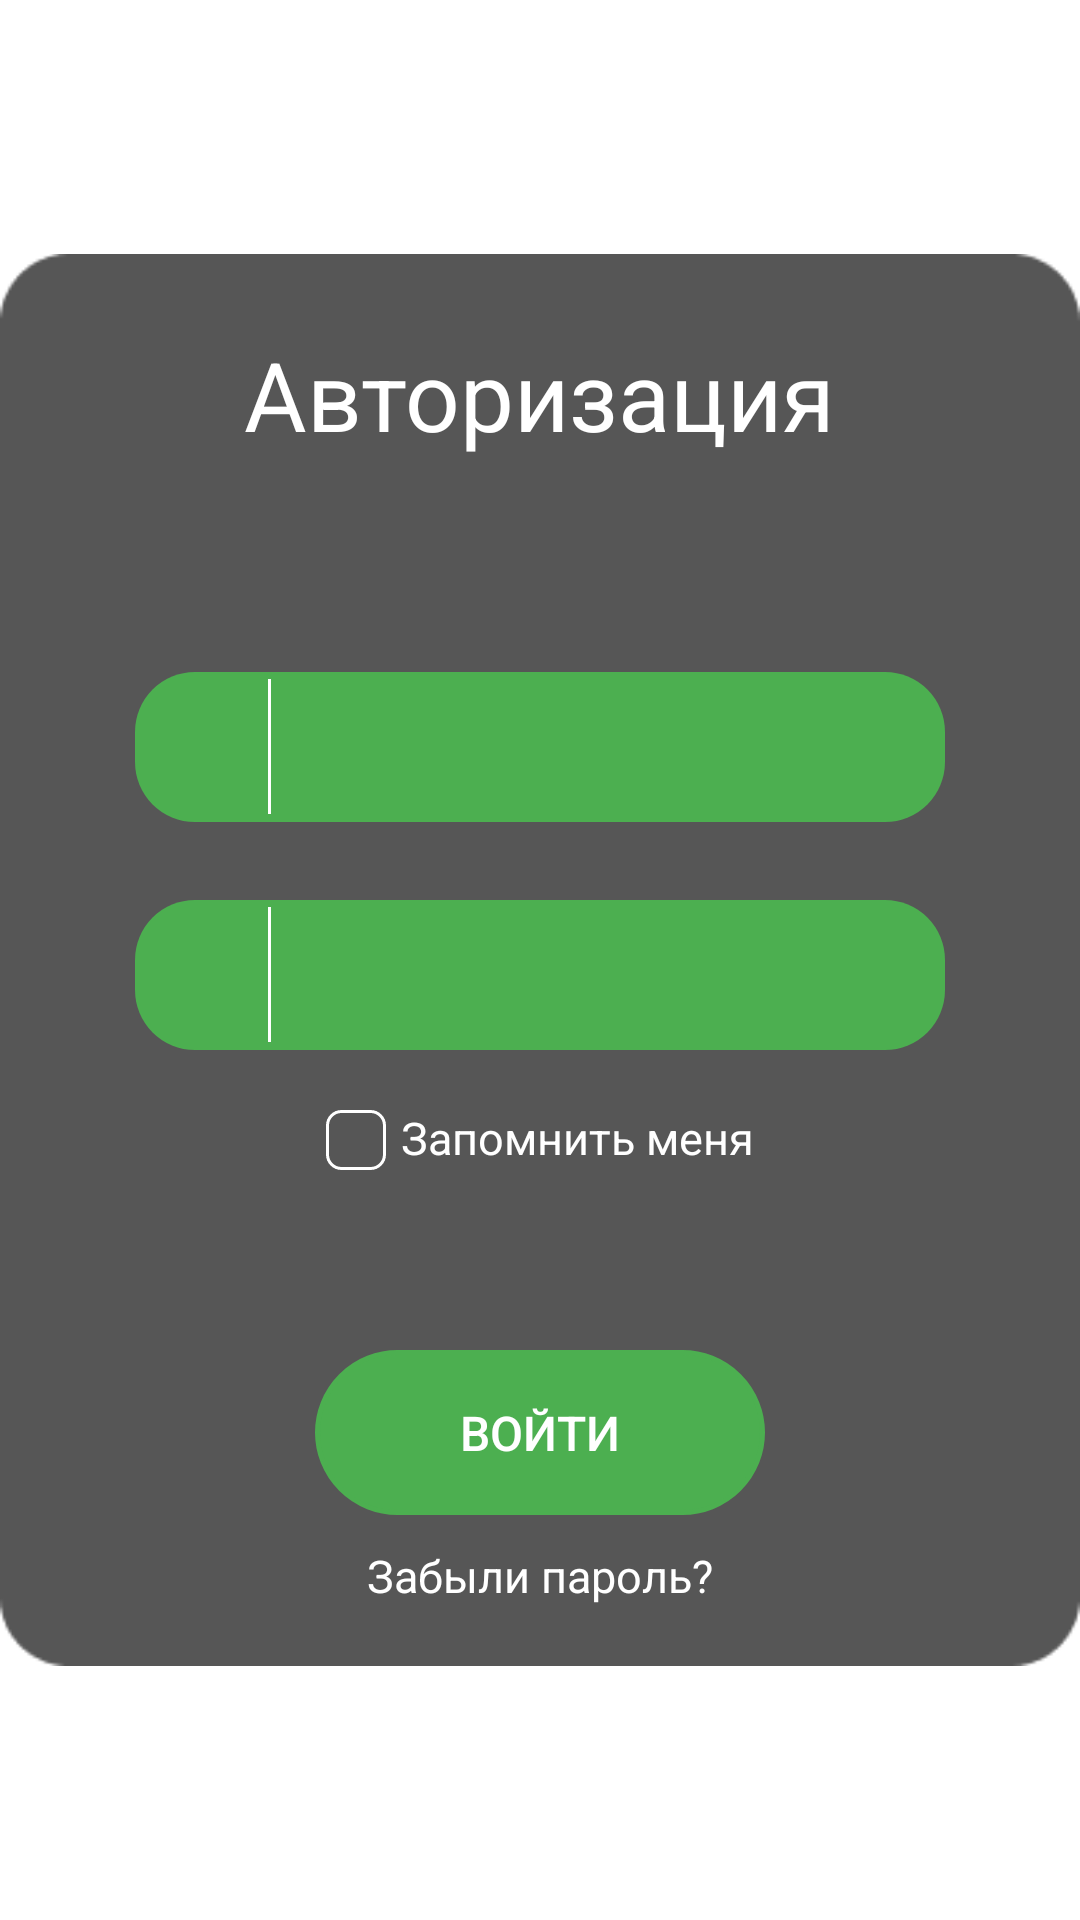

This screen was rendered from an Android layout file. Write that file and the resources it references.
<!-- AndroidManifest.xml: application theme Theme.UchetPerevozki -->
<!-- res/layout/activity_main.xml -->
<?xml version="1.0" encoding="utf-8"?>
<androidx.constraintlayout.widget.ConstraintLayout xmlns:android="http://schemas.android.com/apk/res/android"
    xmlns:app="http://schemas.android.com/apk/res-auto"
    xmlns:tools="http://schemas.android.com/tools"
    android:id="@+id/main"
    android:layout_width="match_parent"
    android:layout_height="match_parent"
    android:background="@color/white"
    tools:context=".Аuthorization">

    <RelativeLayout
        android:layout_width="wrap_content"
        android:layout_height="wrap_content"
        app:layout_constraintBottom_toBottomOf="parent"
        app:layout_constraintLeft_toLeftOf="parent"
        app:layout_constraintRight_toRightOf="parent"
        app:layout_constraintTop_toTopOf="parent">

        <ImageView
            android:id="@+id/backgroundImage"
            android:layout_width="wrap_content"
            android:layout_height="wrap_content"
            android:src="@drawable/background" />

        <TextView
            android:id="@+id/textSignIn"
            android:layout_width="wrap_content"
            android:layout_height="wrap_content"

            android:layout_alignTop="@id/backgroundImage"
            android:layout_centerHorizontal="true"

            android:layout_marginTop="45dp"
            android:text="Авторизация"
            android:textColor="@color/white"

            android:textSize="32sp" />

        <RelativeLayout
            android:id="@+id/fillLogin"
            android:layout_width="wrap_content"
            android:layout_height="50dp"
            android:layout_below="@id/textSignIn"
            android:layout_centerHorizontal="true"
            android:layout_marginTop="71dp">

            <EditText
                android:id="@+id/editTextLogin"
                style="@style/styleEditText"

                android:layout_width="270dp"
                android:layout_height="match_parent"

                android:textColor="@color/black"

                android:drawableLeft="@drawable/login_icon"

                android:paddingLeft="8dp"
                android:paddingRight="30dp"

                android:drawablePadding="12dp"
                android:inputType="text"/>

            <View
                android:layout_width="1dp"
                android:layout_height="45dp"
                android:layout_centerVertical="true"
                android:background="@android:color/white"
                android:layout_toEndOf="@id/editTextLogin"
                android:layout_marginStart="-226dp" />
            </RelativeLayout>

            <RelativeLayout
                android:id="@+id/fillPassword"
                android:layout_width="wrap_content"
                android:layout_height="50dp"
                android:layout_below="@id/fillLogin"
                android:layout_centerHorizontal="true"
                android:layout_marginTop="26dp">

                <EditText
                    android:id="@+id/editTextPassword"
                    style="@style/styleEditText"

                    android:layout_width="270dp"
                    android:layout_height="match_parent"

                    android:textColor="@color/black"

                    android:drawableLeft="@drawable/password_icon"
                    android:inputType="textPassword"
                    android:paddingLeft="8dp"
                    android:paddingRight="30dp"

                    android:drawablePadding="12dp"/>

                <View
                    android:layout_width="1dp"
                    android:layout_height="45dp"
                    android:layout_centerVertical="true"
                    android:background="@android:color/white"
                    android:layout_toEndOf="@id/editTextPassword"
                    android:layout_marginStart="-226dp" />
            </RelativeLayout>

            <RelativeLayout
                android:id="@+id/fillRememberMe"
                android:layout_width="wrap_content"
                android:layout_height="wrap_content"
                android:layout_below="@id/fillPassword"
                android:layout_centerHorizontal="true">

                <CheckBox
                    android:id="@+id/checkRemember"
                    android:layout_width="20dp"
                    android:layout_height="20dp"
                    style="@style/CustomCheckBox"
                    android:layout_marginTop="20dp"
                    />

                <TextView
                    android:layout_width="wrap_content"
                    android:layout_height="wrap_content"
                    android:layout_toRightOf="@id/checkRemember"

                    android:textSize="15sp"
                    android:textColor="@color/white"
                    android:text="Запомнить меня"
                    android:layout_marginTop="19dp"
                    android:layout_marginLeft="5dp"
                    />
            </RelativeLayout>

            <Button
                android:id="@+id/btnSignIn"
                android:layout_width="150dp"
                android:layout_height="55dp"

                android:layout_below="@id/fillRememberMe"
                android:layout_centerHorizontal="true"
                android:layout_marginTop="60dp"

                android:background="@drawable/btn_sign_in"

                android:text="Войти"
                android:backgroundTint="#4CAF50"
                android:textSize="16sp"
                android:onClick="main"
                android:textColor="@color/white"
                />

            <TextView
                android:layout_width="wrap_content"
                android:layout_height="wrap_content"

                android:layout_below="@id/btnSignIn"
                android:layout_centerHorizontal="true"

                android:layout_marginTop="10dp"
                android:text="Забыли пароль?"
                android:textSize="15sp"
                android:textColor="@color/white"
                />
    </RelativeLayout>
</androidx.constraintlayout.widget.ConstraintLayout>
<!-- resources referenced by this layout -->
<resources>
  <!-- drawable background: png bitmap (drawable, 2650 bytes) -->
  <!-- drawable btn_sign_in (drawable) -->
  <?xml version="1.0" encoding="utf-8"?>
  <shape xmlns:android="http://schemas.android.com/apk/res/android"
      android:shape="rectangle">
  
  
      <corners android:radius="35dp"/> 
  
      <stroke
          android:width="1.5dp"  android:color="#4CAF50"/>
  
  </shape>
  <style name="CustomCheckBox" parent="Widget.AppCompat.CompoundButton.CheckBox">
          <item name="android:button">@null</item>
          <item name="android:background">@drawable/custom_checkbox_style</item>
      </style>
  <style name="styleEditText" parent="Widget.AppCompat.EditText">
          <item name="android:background">@drawable/background_style_edittext</item>
      </style>
  <style name="Theme.UchetPerevozki" parent="Base.Theme.UchetPerevozki" />
  <!-- drawable custom_checkbox_style (drawable) -->
  <?xml version="1.0" encoding="utf-8"?>
  <selector xmlns:android="http://schemas.android.com/apk/res/android">
      <item android:state_checked="true" android:drawable="@drawable/checked_background" />
      <item android:state_checked="false" android:drawable="@drawable/unchecked_background" />
  </selector>
  <!-- drawable background_style_edittext (drawable) -->
  <shape xmlns:android="http://schemas.android.com/apk/res/android"
      android:shape="rectangle">
      <corners
          android:topLeftRadius="20dp"
          android:topRightRadius="20dp"
          android:bottomLeftRadius="20dp"
          android:bottomRightRadius="20dp"/>
      <solid android:color="#4CAF50"/> 
  </shape>
  <style name="Base.Theme.UchetPerevozki" parent="Theme.AppCompat.Light.NoActionBar">
      </style>
  <!-- drawable checked_background (drawable) -->
  <shape xmlns:android="http://schemas.android.com/apk/res/android"
      android:shape="rectangle">
      <solid android:color="#FFFFFF"/> 
      <stroke
          android:width="1dp"
          android:color="#FFFFFF"/> 
      <corners android:radius="4.5dp"/> 
  </shape>
  <!-- drawable unchecked_background (drawable) -->
  <shape xmlns:android="http://schemas.android.com/apk/res/android"
      android:shape="rectangle">
      <stroke
          android:width="1dp"
          android:color="#FFFFFF"/> 
      <corners android:radius="4.5dp"/> 
  </shape>
  <!-- not gathered from this repository: default colours our renderer supplied (Android Studio template values) -->
  <color name="black">#FF000000</color>
  <color name="white">#FFFFFFFF</color>
</resources>
